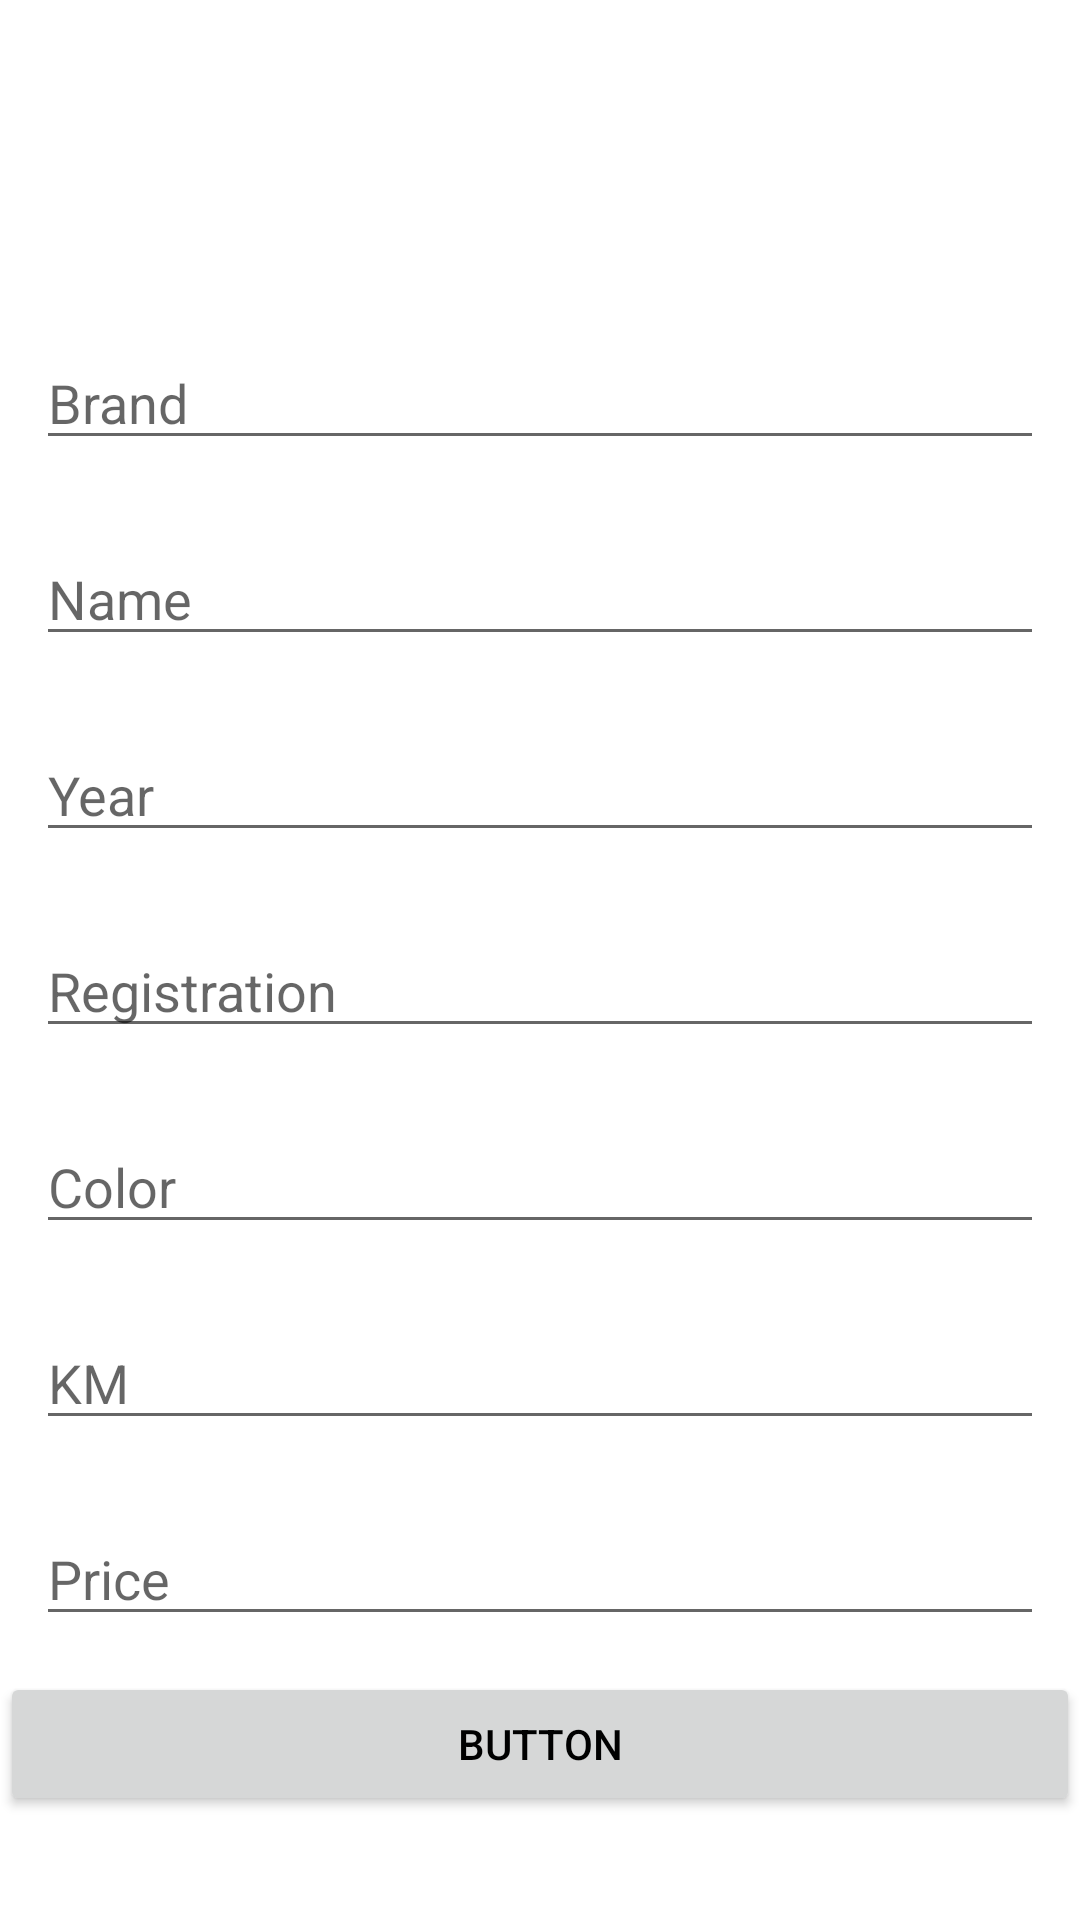

The Android layout XML behind this screen, and the referenced resources:
<!-- AndroidManifest.xml: application theme Theme.ClassicCarSelling -->
<!-- res/layout/activity_car_dat_upload.xml -->
<?xml version="1.0" encoding="utf-8"?>
<layout xmlns:android="http://schemas.android.com/apk/res/android"
    xmlns:app="http://schemas.android.com/apk/res-auto"
    xmlns:tools="http://schemas.android.com/tools">

    <data>

    </data>

    <LinearLayout
        android:layout_width="match_parent"
        android:layout_height="match_parent"
        android:orientation="vertical"
        tools:context=".ui.activity.CarDatUploadActivity">

        <ImageView

            android:id="@+id/ivPic"
            android:layout_width="100dp"
            android:layout_height="100dp"
            android:layout_gravity="center"
            android:background="@color/colorPrimaryLight" />


        <EditText
            android:id="@+id/etBrand"
            android:layout_width="match_parent"
            android:layout_height="wrap_content"
            android:layout_margin="12dp"
            android:hint="Brand"
            app:layout_constraintStart_toStartOf="parent"
            app:layout_constraintTop_toTopOf="parent" />


        <EditText
            android:id="@+id/etName"
            android:layout_width="match_parent"
            android:layout_height="wrap_content"
            android:layout_margin="12dp"
            android:hint="Name"
            app:layout_constraintStart_toStartOf="parent"
            app:layout_constraintTop_toTopOf="parent" />


        <EditText
            android:id="@+id/etYear"
            android:layout_width="match_parent"
            android:layout_height="wrap_content"
            android:layout_margin="12dp"
            android:hint="Year"
            app:layout_constraintStart_toStartOf="parent"
            app:layout_constraintTop_toTopOf="parent" />


        <EditText
            android:id="@+id/etRegistration"
            android:layout_width="match_parent"
            android:layout_height="wrap_content"
            android:layout_margin="12dp"
            android:hint="Registration"
            app:layout_constraintStart_toStartOf="parent"
            app:layout_constraintTop_toTopOf="parent" />

        <EditText
            android:id="@+id/etColor"
            android:layout_width="match_parent"
            android:layout_height="wrap_content"
            android:layout_margin="12dp"
            android:hint="Color"
            app:layout_constraintStart_toStartOf="parent"
            app:layout_constraintTop_toTopOf="parent" />

        <EditText
            android:id="@+id/etKM"
            android:layout_width="match_parent"
            android:layout_height="wrap_content"
            android:layout_margin="12dp"
            android:hint="KM"
            app:layout_constraintStart_toStartOf="parent"
            app:layout_constraintTop_toTopOf="parent" />

        <EditText
            android:id="@+id/etPrice"
            android:layout_width="match_parent"
            android:layout_height="wrap_content"
            android:layout_margin="12dp"
            android:hint="Price"
            app:layout_constraintStart_toStartOf="parent"
            app:layout_constraintTop_toTopOf="parent" />

        <Button
            android:id="@+id/btn"
            android:layout_width="match_parent"
            android:layout_height="wrap_content"
            android:text="Button" />


    </LinearLayout>
</layout>
<!-- resources referenced by this layout -->
<resources>
  <style name="Theme.ClassicCarSelling" parent="Theme.MaterialComponents.DayNight.NoActionBar">
          
          <item name="colorPrimary">@color/colorPrimary</item>
          <item name="colorPrimaryVariant">@color/colorPrimaryDark</item>
          <item name="colorOnPrimary">@color/white</item>
          
          <item name="colorSecondary">@color/teal_200</item>
          <item name="colorSecondaryVariant">@color/teal_700</item>
          <item name="colorOnSecondary">@color/black</item>
          
          <item name="android:statusBarColor" tools:targetApi="l">?attr/colorPrimaryVariant</item>
          
          <item name="android:textColor">@color/black</item>
      </style>
  <color name="colorPrimary">#6C6C6C</color>
  <color name="colorPrimaryDark">#4E4E4E</color>
  <color name="white">#FFFFFFFF</color>
  <color name="teal_200">#FF03DAC5</color>
  <color name="teal_700">#FF018786</color>
  <color name="black">#FF000000</color>
</resources>
